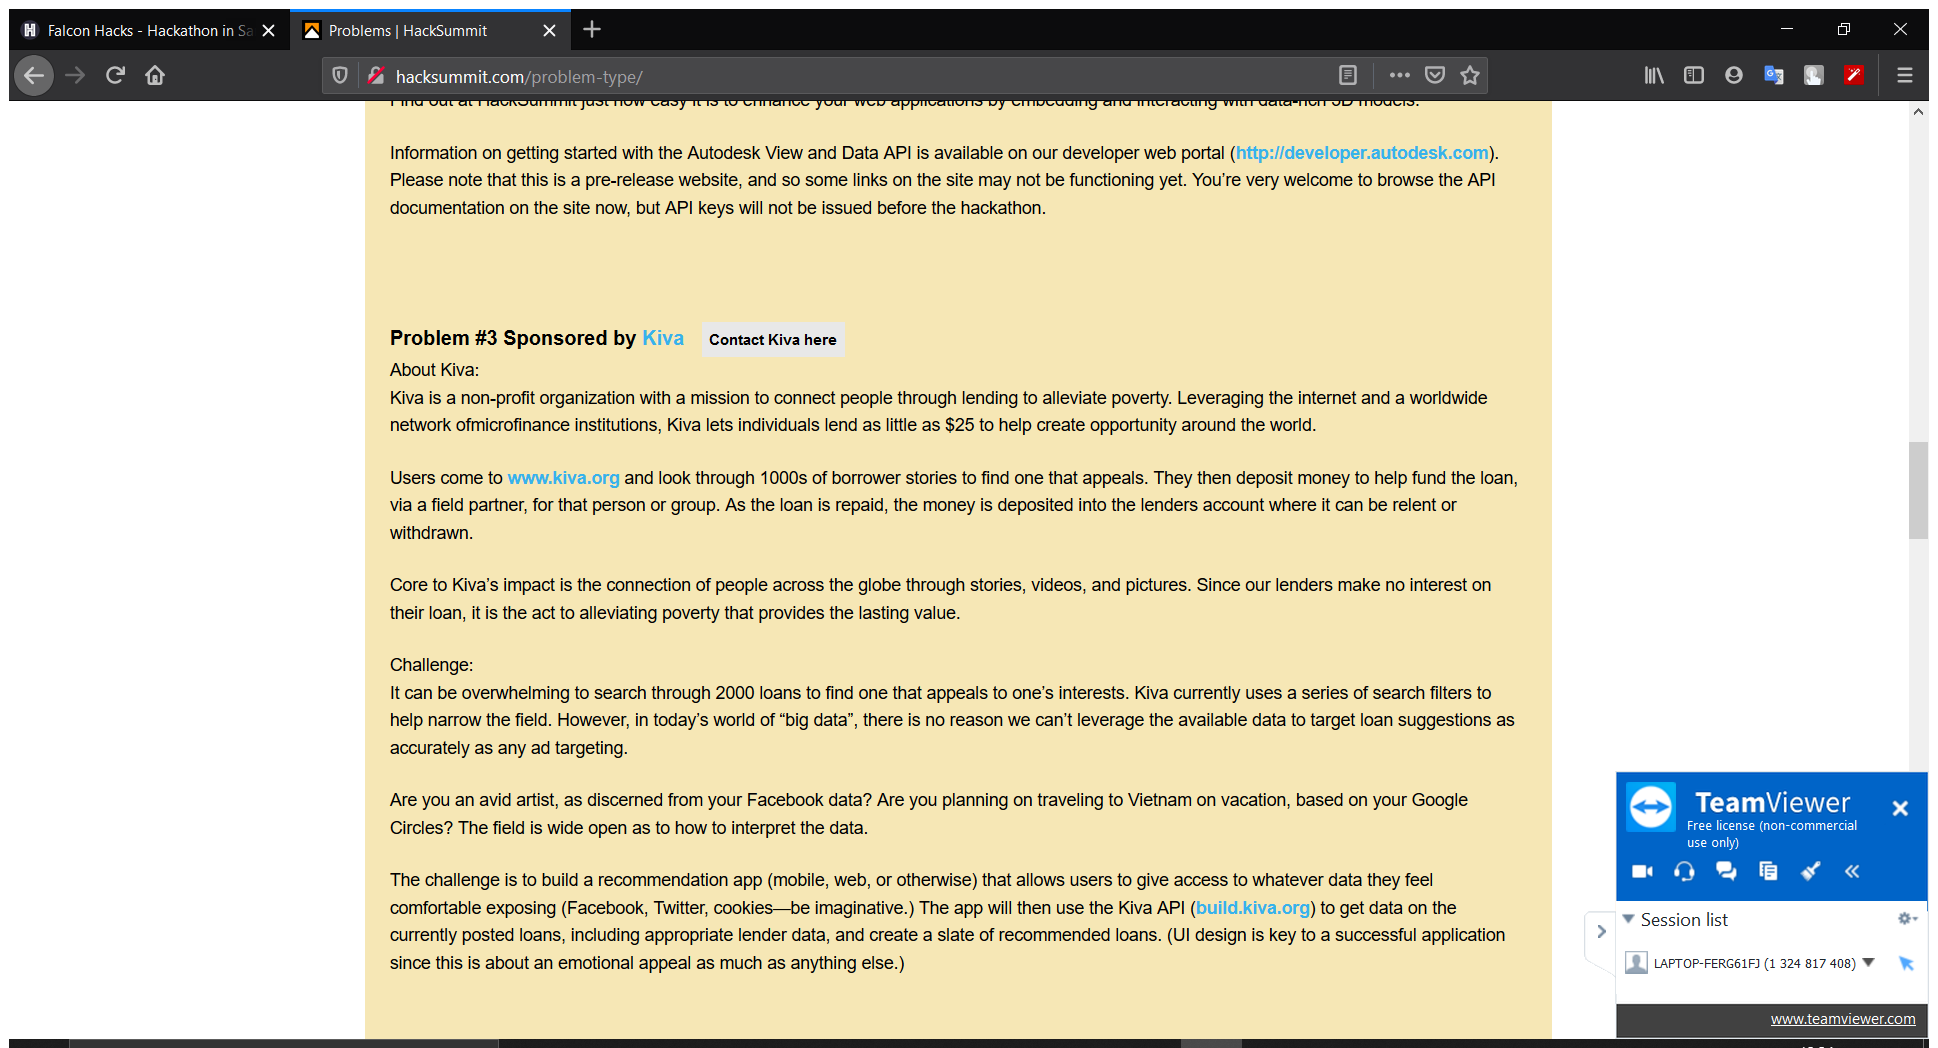
Workflow: DataExtracbstdkCHUTIYA

Step 1: Attach Browser 'ProblemsH Page' in window 'Problems | HackSummit' (firefox.exe)

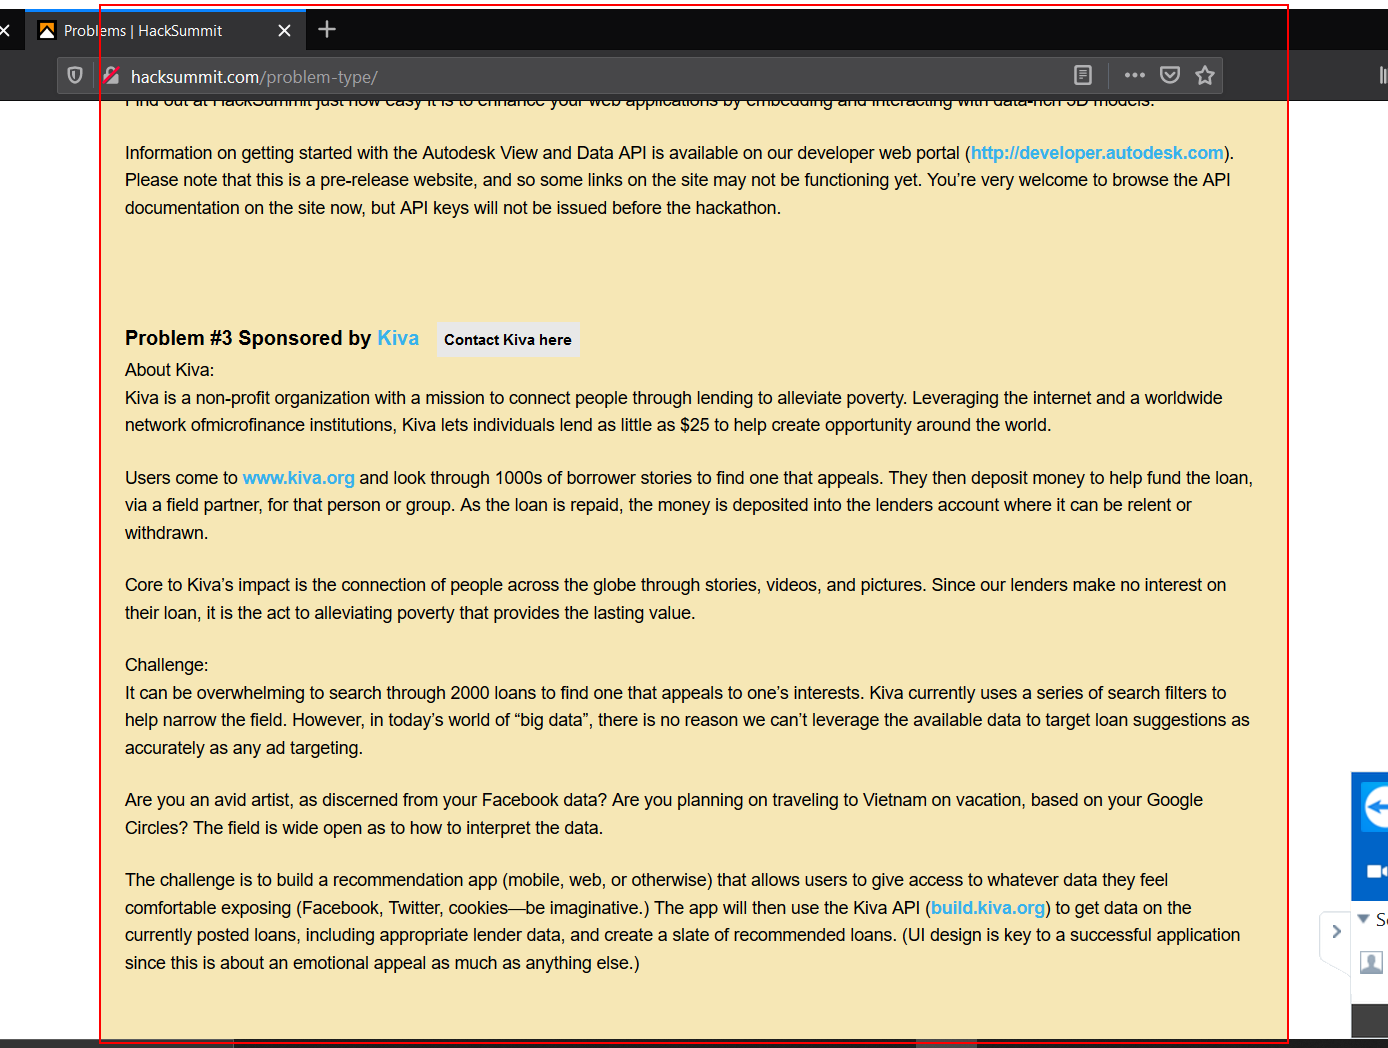
Step 2: get-text from the element

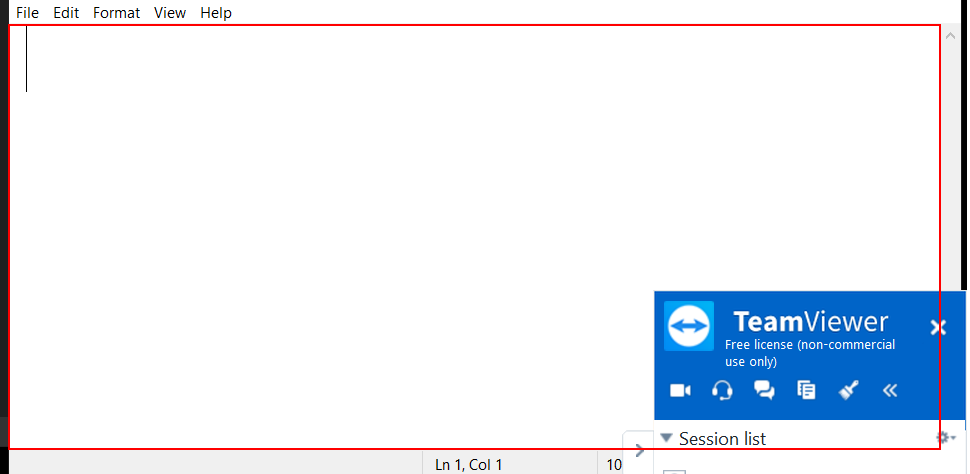
Step 3: type "[problem+"[d(ctrl)]s[u(ctrl)]"+"[d(alt)][k(f4)][u(alt)]"]" into the editable text 'Text Editor' in window 'HackSummit.txt - Notepad' (notepad.exe)